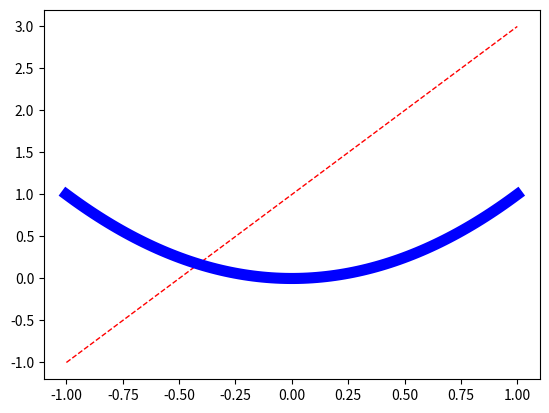

Recreate this plot in Python.
import numpy as np
import matplotlib.pyplot as plt

x= np.linspace(-1,1,100)
y1=2*x+1
y2=x**2
# figure1
# plt.figure()
# plt.plot(x,y1)

#figure 2
# plt.figure()
# plt.plot(x,y2)

# 设置显示大小
# plt.figure(figsize=(8,5))
# plt.plot(x,y2)

# linewidth 线宽度1  风格是 --
plt.plot(x,y1,color='red',linewidth=1.0,linestyle='--')
# linewidth 线宽度5  风格是 -
plt.plot(x,y2,color='blue',linewidth=8.0,linestyle='-')
plt.show()
